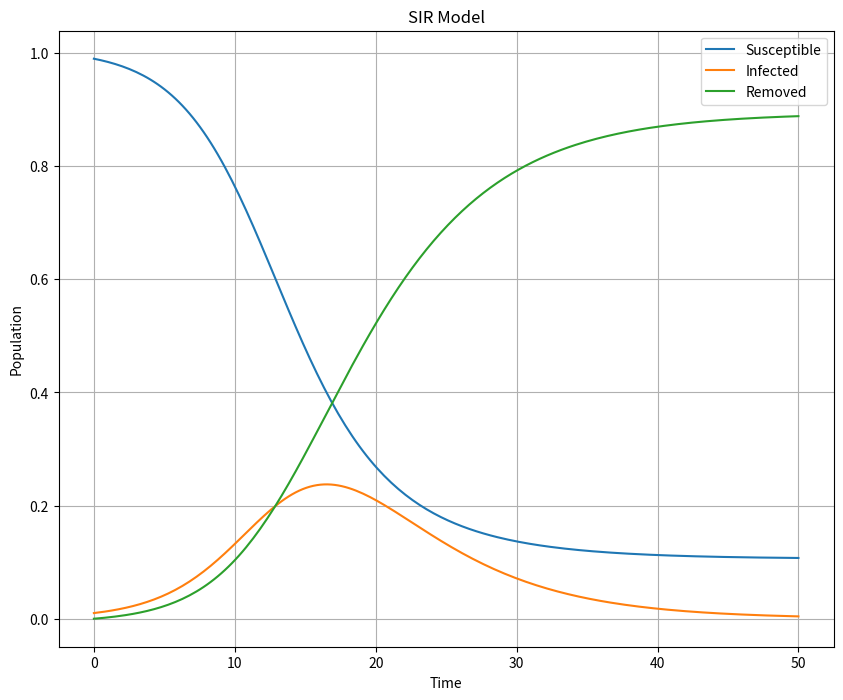

Recreate this plot in Python.
import numpy as np
import matplotlib.pyplot as plt

from scipy import integrate


# Tranmission Rate
beta = 0.5

# Recovery Rate
gamma = 0.2

# Initial values... for S, I, R
Y_0 = [0.99, 0.01, 0]

# The time values to solve the equations over
TimeStart = 0
TimeEnd   = 50
Times     = np.linspace (TimeStart, TimeEnd, 200)

# function used to compute the current state of the ODEs
def dYdt (t, Y):
    return np.array ([ -beta * Y[0] * Y[1],\
                        beta * Y[0] * Y[1] - gamma * Y[1],\
                        gamma * Y[1] ])

# Initialize the results 
Y_Solution = np.zeros ([len(Times), len(Y_0)])
Y_Solution [0, :] = Y_0

# Create the an 'integrate.ode' instance that does the heavy work to
# solve the ODE system
ODESolver = integrate.ode (dYdt)
ODESolver.set_initial_value (Y_0, TimeStart)

# Finally solve the ODE system.  Note that we are doing this in a loop
# so we can catch any errors
for i in range (1, len(Times)):
    Y_Solution [i, :] = ODESolver.integrate (Times[i])
    
    if not ODESolver.successful ():
        print (f'Could not integrate at point: {i}')



# plot the results...        
plt.figure (figsize=(10,8))
plt.plot (Times, Y_Solution)
plt.legend (['Susceptible', 'Infected', 'Removed'])
plt.xlabel ('Time')
plt.ylabel ('Population')
plt.title ('SIR Model')
plt.grid (True)
plt.show ()


